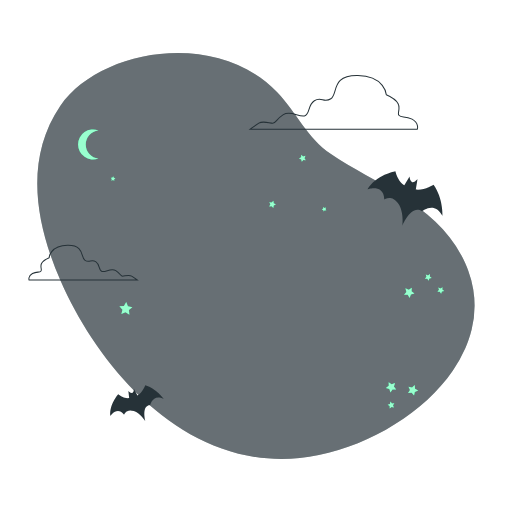
t = 0.00 s
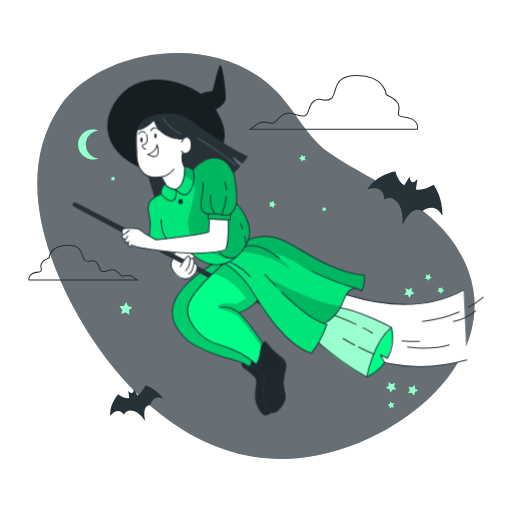
t = 1.40 s
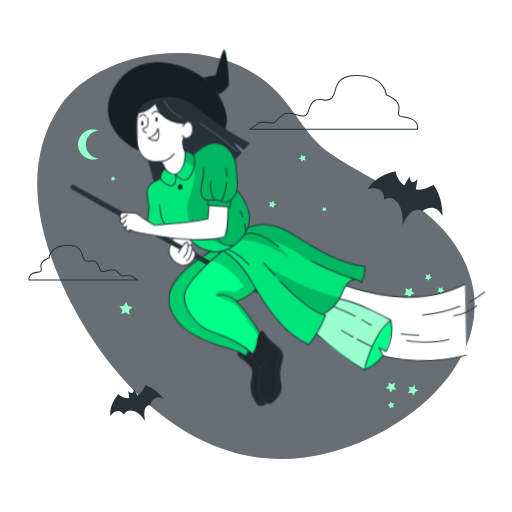
t = 2.53 s
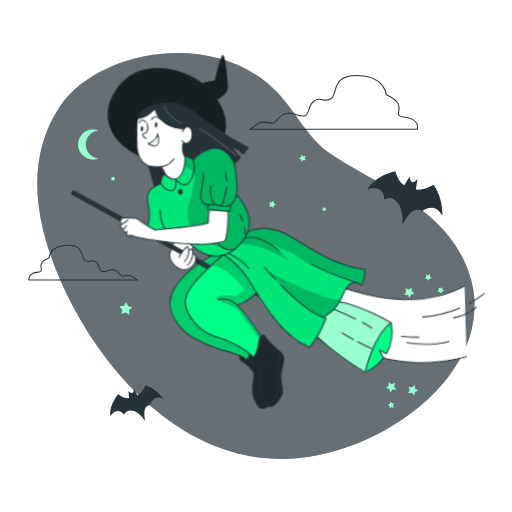
t = 3.65 s
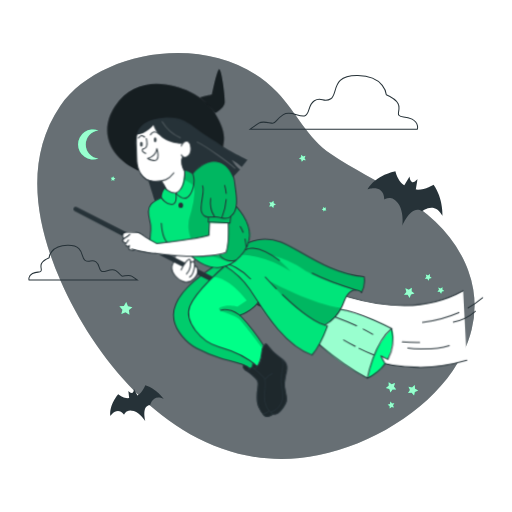
t = 4.78 s
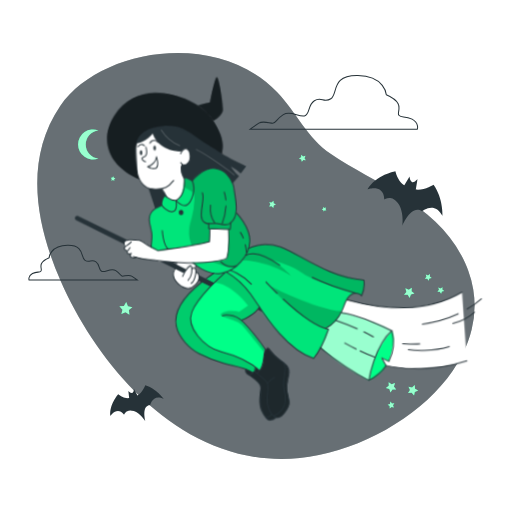
t = 6.28 s

The animated SVG that drew these frames (rendered in a browser with its animation timeline set to each time). Animation: 2 CSS @keyframes rules; one cycle of 7.40 s, repeats indefinitely.

<svg class="animated" id="freepik_stories-witch" xmlns="http://www.w3.org/2000/svg" viewBox="0 0 500 500" version="1.1" xmlns:xlink="http://www.w3.org/1999/xlink" xmlns:svgjs="http://svgjs.com/svgjs"><style>svg#freepik_stories-witch:not(.animated) .animable {opacity: 0;}svg#freepik_stories-witch.animated #freepik--Character--inject-236 {animation: 1.4s 1 forwards cubic-bezier(.36,-0.01,.5,1.38) slideDown,6s Infinite linear floatComplex;animation-delay: 0s,1.4s;}            @keyframes slideDown {                0% {                    opacity: 0;                    transform: translateY(-30px) scale(0.95);                }                100% {                    opacity: 1;                    transform: translateY(0) scale(1);                }            }                    @keyframes floatComplex {                0% {                    opacity: 1;                    transform: translateY(0px) rotate(0deg) scale(1);                }                25% {                    transform: translateY(-15px) rotate(2deg) scale(1.02);                }                50% {                    transform: translateY(0px) rotate(0deg) scale(1);                }                75% {                    transform: translateY(10px) rotate(-2deg) scale(0.98);                }                100% {                    opacity: 1;                    transform: translateY(0px) rotate(0deg) scale(1);                }            }        </style><g id="freepik--background-simple--inject-236" class="animable" style="transform-origin: 249.92px 250.02px;"><g id="freepik--Background--inject-236" class="animable" style="transform-origin: 249.92px 250.02px;"><path d="M460.58,321.77a109.94,109.94,0,0,1-3.22,10.81c-.94,2.59-1.95,5.17-3.08,7.71A132,132,0,0,1,442.12,362c-27.87,40.54-79.26,71.63-130.81,82.41C188.2,470.11,97.66,361.85,59.49,275c-24-54.53-36.61-118.32-.66-171.42C96.41,48.11,211.14,27.84,270.71,90c18.59,19.45,29.42,44.74,52.48,60.45,44,30,105.13,49.28,130.93,106.17q1.71,3.78,3.09,7.55a100.7,100.7,0,0,1,4.94,18.55A97,97,0,0,1,460.58,321.77Z" style="fill: rgb(38, 50, 56); transform-origin: 249.92px 250.02px;" id="el1alwqi4u1jp" class="animable"></path><g id="el8d2xup6h2pt"><path d="M460.58,321.77a109.94,109.94,0,0,1-3.22,10.81c-.94,2.59-1.95,5.17-3.08,7.71A132,132,0,0,1,442.12,362c-27.87,40.54-79.26,71.63-130.81,82.41C188.2,470.11,97.66,361.85,59.49,275c-24-54.53-36.61-118.32-.66-171.42C96.41,48.11,211.14,27.84,270.71,90c18.59,19.45,29.42,44.74,52.48,60.45,44,30,105.13,49.28,130.93,106.17q1.71,3.78,3.09,7.55a100.7,100.7,0,0,1,4.94,18.55A97,97,0,0,1,460.58,321.77Z" style="fill: rgb(255, 255, 255); opacity: 0.3; isolation: isolate; transform-origin: 249.92px 250.02px;" class="animable"></path></g></g><polyline points="168.09 245.37 165.02 245.5 155.9 245.9 151 246.11" style="fill: none; transform-origin: 159.545px 245.74px;" id="el3pwbjxjr03s" class="animable"></polyline></g><g id="freepik--Stars--inject-236" class="animable" style="transform-origin: 270.965px 275.005px;"><polygon points="118.53 306.74 119.57 302.43 116.61 299.13 121.03 298.79 123.25 294.95 124.94 299.05 129.28 299.98 125.91 302.85 126.36 307.26 122.59 304.94 118.53 306.74" style="fill: rgb(0, 255, 136); transform-origin: 122.945px 301.105px;" id="elhdgobt6f2st" class="animable"></polygon><polygon points="108.8 176.4 109.17 174.84 108.1 173.65 109.7 173.53 110.5 172.14 111.12 173.62 112.69 173.96 111.47 175 111.63 176.59 110.26 175.75 108.8 176.4" style="fill: rgb(0, 255, 136); transform-origin: 110.395px 174.365px;" id="elpe78ohxkpzj" class="animable"></polygon><polygon points="400.03 290.95 398.13 287.93 394.57 287.79 396.85 285.05 395.88 281.61 399.2 282.94 402.16 280.96 401.93 284.52 404.73 286.73 401.27 287.6 400.03 290.95" style="fill: rgb(0, 255, 136); transform-origin: 399.65px 285.955px;" id="elrq1lh76g9sb" class="animable"></polygon><polygon points="430.75 286.94 429.51 284.97 427.18 284.87 428.67 283.08 428.04 280.83 430.2 281.69 432.15 280.4 431.99 282.73 433.83 284.18 431.56 284.75 430.75 286.94" style="fill: rgb(0, 255, 136); transform-origin: 430.505px 283.67px;" id="elitkw11x8bt" class="animable"></polygon><polygon points="379.53 373.22 382.43 375.3 385.78 374.09 384.7 377.49 386.89 380.31 383.32 380.33 381.32 383.28 380.19 379.9 376.77 378.9 379.64 376.79 379.53 373.22" style="fill: rgb(0, 255, 136); transform-origin: 381.83px 378.25px;" id="elxrqnmc5nua" class="animable"></polygon><polygon points="405.03 376.05 405.31 379.61 408.39 381.4 405.1 382.76 404.35 386.25 402.03 383.53 398.49 383.9 400.35 380.86 398.91 377.6 402.38 378.44 405.03 376.05" style="fill: rgb(0, 255, 136); transform-origin: 403.44px 381.15px;" id="elznykb2kn86" class="animable"></polygon><polygon points="418.53 274.2 417.28 272.23 414.95 272.13 416.44 270.34 415.81 268.09 417.98 268.96 419.92 267.66 419.77 269.99 421.6 271.44 419.34 272.01 418.53 274.2" style="fill: rgb(0, 255, 136); transform-origin: 418.275px 270.93px;" id="eld9rz1nbu899" class="animable"></polygon><polygon points="378.55 395.22 380.75 394.43 381.34 392.17 382.77 394.01 385.11 393.88 383.79 395.81 384.64 397.99 382.4 397.34 380.59 398.81 380.52 396.48 378.55 395.22" style="fill: rgb(0, 255, 136); transform-origin: 381.83px 395.49px;" id="el83ubpqh21lw" class="animable"></polygon><polygon points="262.9 201.68 264.04 199.57 262.94 197.44 265.3 197.86 266.98 196.16 267.31 198.53 269.45 199.61 267.29 200.66 266.93 203.03 265.27 201.3 262.9 201.68" style="fill: rgb(0, 255, 136); transform-origin: 266.175px 199.595px;" id="elpj492cneic" class="animable"></polygon><polygon points="294.7 158.06 294.18 155.71 291.96 154.81 294.03 153.6 294.2 151.2 296 152.8 298.32 152.22 297.36 154.42 298.63 156.46 296.24 156.22 294.7 158.06" style="fill: rgb(0, 255, 136); transform-origin: 295.295px 154.63px;" id="elc4ujxai906" class="animable"></polygon><polygon points="316.06 206.66 315.71 205.08 314.22 204.48 315.61 203.66 315.73 202.06 316.93 203.13 318.49 202.74 317.85 204.22 318.7 205.58 317.1 205.42 316.06 206.66" style="fill: rgb(0, 255, 136); transform-origin: 316.46px 204.36px;" id="elvvcsq19flmq" class="animable"></polygon><g id="elq518y3pja6"><polygon points="118.53 306.74 119.57 302.43 116.61 299.13 121.03 298.79 123.25 294.95 124.94 299.05 129.28 299.98 125.91 302.85 126.36 307.26 122.59 304.94 118.53 306.74" style="fill: rgb(255, 255, 255); opacity: 0.6; isolation: isolate; transform-origin: 122.945px 301.105px;" class="animable"></polygon></g><g id="el71ekhohnf4n"><polygon points="108.8 176.4 109.17 174.84 108.1 173.65 109.7 173.53 110.5 172.14 111.12 173.62 112.69 173.96 111.47 175 111.63 176.59 110.26 175.75 108.8 176.4" style="fill: rgb(255, 255, 255); opacity: 0.6; isolation: isolate; transform-origin: 110.395px 174.365px;" class="animable"></polygon></g><g id="ela7h1ar72xpa"><polygon points="400.03 290.95 398.13 287.93 394.57 287.79 396.85 285.05 395.88 281.61 399.2 282.94 402.16 280.96 401.93 284.52 404.73 286.73 401.27 287.6 400.03 290.95" style="fill: rgb(255, 255, 255); opacity: 0.6; isolation: isolate; transform-origin: 399.65px 285.955px;" class="animable"></polygon></g><g id="elbjequind4dd"><polygon points="430.75 286.94 429.51 284.97 427.18 284.87 428.67 283.08 428.04 280.83 430.2 281.69 432.15 280.4 431.99 282.73 433.83 284.18 431.56 284.75 430.75 286.94" style="fill: rgb(255, 255, 255); opacity: 0.6; isolation: isolate; transform-origin: 430.505px 283.67px;" class="animable"></polygon></g><g id="elj2b2x23ws5g"><polygon points="379.53 373.22 382.43 375.3 385.78 374.09 384.7 377.49 386.89 380.31 383.32 380.33 381.32 383.28 380.19 379.9 376.77 378.9 379.64 376.79 379.53 373.22" style="fill: rgb(255, 255, 255); opacity: 0.6; isolation: isolate; transform-origin: 381.83px 378.25px;" class="animable"></polygon></g><g id="el3psjj4ioo8"><polygon points="405.03 376.05 405.31 379.61 408.39 381.4 405.1 382.76 404.35 386.25 402.03 383.53 398.49 383.9 400.35 380.86 398.91 377.6 402.38 378.44 405.03 376.05" style="fill: rgb(255, 255, 255); opacity: 0.6; isolation: isolate; transform-origin: 403.44px 381.15px;" class="animable"></polygon></g><g id="el8yix66ej52e"><polygon points="418.53 274.2 417.28 272.23 414.95 272.13 416.44 270.34 415.81 268.09 417.98 268.96 419.92 267.66 419.77 269.99 421.6 271.44 419.34 272.01 418.53 274.2" style="fill: rgb(255, 255, 255); opacity: 0.6; isolation: isolate; transform-origin: 418.275px 270.93px;" class="animable"></polygon></g><g id="elov4qk077vvd"><polygon points="378.55 395.22 380.75 394.43 381.34 392.17 382.77 394.01 385.11 393.88 383.79 395.81 384.64 397.99 382.4 397.34 380.59 398.81 380.52 396.48 378.55 395.22" style="fill: rgb(255, 255, 255); opacity: 0.6; isolation: isolate; transform-origin: 381.83px 395.49px;" class="animable"></polygon></g><g id="elo1xyehaav0h"><polygon points="262.9 201.68 264.04 199.57 262.94 197.44 265.3 197.86 266.98 196.16 267.31 198.53 269.45 199.61 267.29 200.66 266.93 203.03 265.27 201.3 262.9 201.68" style="fill: rgb(255, 255, 255); opacity: 0.6; isolation: isolate; transform-origin: 266.175px 199.595px;" class="animable"></polygon></g><g id="el83wgwp42zqv"><polygon points="294.7 158.06 294.18 155.71 291.96 154.81 294.03 153.6 294.2 151.2 296 152.8 298.32 152.22 297.36 154.42 298.63 156.46 296.24 156.22 294.7 158.06" style="fill: rgb(255, 255, 255); opacity: 0.6; isolation: isolate; transform-origin: 295.295px 154.63px;" class="animable"></polygon></g><g id="elhr8usemg5eo"><polygon points="316.06 206.66 315.71 205.08 314.22 204.48 315.61 203.66 315.73 202.06 316.93 203.13 318.49 202.74 317.85 204.22 318.7 205.58 317.1 205.42 316.06 206.66" style="fill: rgb(255, 255, 255); opacity: 0.6; isolation: isolate; transform-origin: 316.46px 204.36px;" class="animable"></polygon></g></g><g id="freepik--Bats--inject-236" class="animable" style="transform-origin: 269.884px 289.415px;"><path d="M141.87,376.24s-2.64,7.15-7.64,10.08l-3.43-6.41s-.13,3.75-1.86,3.88-3.59-2-3.59-2l.79,7c-2.43.27-6.06-.29-10.72-3.88,0,0-9.09,10.09-7.64,21.5,0,0,6.46-10.12,13.43-1.42,0,0,1.9-6.07,9.47-3.59,6.53,2.11,11.32,10.2,11.32,10.2s-4.32-15.41,4.68-16c0,0,2.58-11.35,13.23-5.94C159.91,389.67,152.8,379.51,141.87,376.24Z" style="fill: rgb(38, 50, 56); transform-origin: 133.767px 393.92px;" id="elyx62seqdj5l" class="animable"></path><path d="M423.39,180.34s-9.15,5.78-17.33,4.76l1.68-10.19s-3.39,4.12-5.45,2.78-2.32-5.36-2.32-5.36l-5.14,8.54c-3-1.78-6.57-5.56-8.73-13.64,0,0-19,3.54-27.18,17.65,0,0,16-5.83,16.36,10,0,0,7.39-5.21,13.78,4.13,5.52,8.06,3.94,21.31,3.94,21.31s8.44-21.1,19.08-14c0,0,12.71-10.56,20.05,4.73C432.13,211.06,432.89,193.46,423.39,180.34Z" style="fill: rgb(38, 50, 56); transform-origin: 395.532px 193.775px;" id="elqb2stgcbqw" class="animable"></path></g><g id="freepik--Clouds--inject-236" class="animable" style="transform-origin: 218.005px 173.623px;"><path d="M402.4,116.37c-7.08-3.87-10.32-.65-12.9-3.87s7.1-11.61-12.24-20c0,0-1.3-18.12-27.74-18.71s-19.34,18.12-26.43,22.65S314,93.87,307,98.38s-3.9,13.62-9.7,14.83-13.59-5.8-20.64-1.28-7.1,8.38-10.33,8.38-9.66-2.59-13.58,0-8.4,5.81-8.4,5.81H407.54S409.49,120.23,402.4,116.37Z" style="fill: none; stroke: rgb(38, 50, 56); stroke-miterlimit: 10; transform-origin: 326.068px 99.9482px;" id="elq5gqrfp1y8" class="animable"></path><path d="M28.38,273.47H134s-2.9-2.09-5.44-3.76-6.71,0-8.8,0-2.12-2.51-6.68-5.43-9.61,1.63-13.37.83-1.68-6.67-6.25-9.6-5.85,1.68-10.44-1.25,0-15-17.12-14.66S48,251.71,48,251.71c-12.52,5.43-6.26,10.86-7.93,12.94s-3.76,0-8.35,2.5S28.38,273.47,28.38,273.47Z" style="fill: none; stroke: rgb(38, 50, 56); stroke-miterlimit: 10; transform-origin: 81.1123px 256.531px;" id="elunf1guvy8h" class="animable"></path></g><g id="freepik--Moon--inject-236" class="animable" style="transform-origin: 86.1739px 141.09px;"><path d="M96.11,154.85a14.7,14.7,0,1,1,0-27.52,13.84,13.84,0,0,0,0,27.52Z" style="fill: rgb(0, 255, 136); transform-origin: 86.1739px 141.09px;" id="elk63bqj1qakp" class="animable"></path><g id="el8s8kc3cfg6n"><path d="M96.11,154.85a14.7,14.7,0,1,1,0-27.52,13.84,13.84,0,0,0,0,27.52Z" style="fill: rgb(255, 255, 255); opacity: 0.6; isolation: isolate; transform-origin: 86.1739px 141.09px;" class="animable"></path></g></g><g id="freepik--Character--inject-236" class="animable animator-active" style="transform-origin: 271.347px 234.514px;"><path d="M455.76,351.5c-57.81,16.67-143.42,6.41-194.84-94.69l21,6.15s97,60.72,170.81,20.25" style="fill: rgb(255, 255, 255); stroke: rgb(38, 50, 56); stroke-linecap: round; stroke-linejoin: round; transform-origin: 358.34px 307.388px;" id="el5y7ofy4cgji" class="animable"></path><path d="M457.36,300.14a94.84,94.84,0,0,0,14.42-9.92" style="fill: none; stroke: rgb(38, 50, 56); stroke-linecap: round; stroke-linejoin: round; transform-origin: 464.57px 295.18px;" id="elj07nuj93sbf" class="animable"></path><path d="M412.58,313.9a123.84,123.84,0,0,0,35.84-9.3" style="fill: none; stroke: rgb(38, 50, 56); stroke-linecap: round; stroke-linejoin: round; transform-origin: 430.5px 309.25px;" id="eltpwfsx4acu" class="animable"></path><path d="M392.58,332.83a169.23,169.23,0,0,0,17,.61" style="fill: none; stroke: rgb(38, 50, 56); stroke-linecap: round; stroke-linejoin: round; transform-origin: 401.08px 333.144px;" id="elb2mbam4u2u" class="animable"></path><path d="M442.8,313.9a46.61,46.61,0,0,0,21.77-10.49" style="fill: none; stroke: rgb(38, 50, 56); stroke-linecap: round; stroke-linejoin: round; transform-origin: 453.685px 308.655px;" id="elc3w4457w6t4" class="animable"></path><path d="M398,338.88s21.25,3.6,40.65-2" style="fill: none; stroke: rgb(38, 50, 56); stroke-linecap: round; stroke-linejoin: round; transform-origin: 418.325px 338.45px;" id="el4xbs7rvbhx4" class="animable"></path><path d="M378.35,349.93l-6.88-3.5,4.12,7.69A36.38,36.38,0,0,1,358.72,368l-.63.24s-33.24-16.82-49.67-37.59c-16.88-21.34,13.35-33.73,13.35-33.73s43.76,11.69,60.41,22.85l.13.2C383.09,321.23,386.7,329,378.35,349.93Z" style="fill: rgb(0, 255, 136); transform-origin: 343.525px 332.58px;" id="elq0mujibq1ug" class="animable"></path><g id="el00574q9wa80kw"><path d="M382.31,319.92c-5.56,6-11.77,13.81-15.85,22.22A85.83,85.83,0,0,0,358.72,368l-.63.24S333.88,356,316.57,339.49a86.31,86.31,0,0,1-8.15-8.84c-5-6.35-5.87-11.91-4.59-16.58a21.81,21.81,0,0,1,6.86-10.15,44.16,44.16,0,0,1,11.08-7s42.79,11.44,59.84,22.48l.57.37Z" style="fill: rgb(255, 255, 255); opacity: 0.6; isolation: isolate; transform-origin: 342.806px 332.58px;" class="animable"></path></g><path d="M236.62,352.75s-2.14,3.27.69,5.43,13,9.69,13.31,13-4.28,17.58,1.25,26.59,6.21,7.71,9.27,7.09a8.8,8.8,0,0,0,4.48-2.14s4,1.44,8.63-5.15,5.29-6.6,3.88-13.84a45.24,45.24,0,0,1-.23-19c1.27-7,3.5-10.44-5.11-17.4a66.2,66.2,0,0,1-13-13.79s-4.8.78-5.24,8.54-2.45,13.39-5.28,12.86a23.54,23.54,0,0,1-3.28-2.51l-3.3,3.73Z" style="fill: rgb(38, 50, 56); transform-origin: 257.489px 369.423px;" id="elnjlz77b7d8j" class="animable"></path><polygon points="144.8 172.62 150.69 192.1 171.61 191.98 171.94 173.18 157.79 165.49 144.8 172.62" style="fill: rgb(38, 50, 56); transform-origin: 158.37px 178.795px;" id="elizr5hkwpv8s" class="animable"></polygon><g id="elpsjksosvbf"><path d="M236.62,352.75s-2.14,3.27.69,5.43,13,9.69,13.31,13-4.28,17.58,1.25,26.59,6.21,7.71,9.27,7.09a8.8,8.8,0,0,0,4.48-2.14s4,1.44,8.63-5.15,5.29-6.6,3.88-13.84a45.24,45.24,0,0,1-.23-19c1.27-7,3.5-10.44-5.11-17.4a66.2,66.2,0,0,1-13-13.79s-4.8.78-5.24,8.54-2.45,13.39-5.28,12.86a23.54,23.54,0,0,1-3.28-2.51l-3.3,3.73Z" style="opacity: 0.2; isolation: isolate; transform-origin: 257.489px 369.423px;" class="animable"></path></g><path d="M256,334.36a6.59,6.59,0,0,0-1.07,3.15c-.2,1.73-.23,4-.78,7.55a26.71,26.71,0,0,1-4.22,10.58L247,352.06a1.83,1.83,0,0,0-.35.33,7.72,7.72,0,0,0-1.36,3.49l-2.42,2.29h0c-3.15-3.94-11.9-6.15-21.28-8.65a189,189,0,0,1-19.4-6.55c-8.48-3.28-20.14-7.85-29.43-23-8.52-14.81-4-20.76,2-34,7.32-12.12,34.94-29.49,34.94-29.49l6.78-1.64h12.27l16.5,16,7.56,14.1a9.13,9.13,0,0,1,0,4.92c-3.15,8.63-19,16-19,16C241.3,313,256,334.36,256,334.36Z" style="fill: rgb(0, 255, 136); transform-origin: 212.028px 306.505px;" id="elpys9b401dj" class="animable"></path><g id="elaf70hjr5oq9"><path d="M231.21,296.87l9-5.92c-18.65-24.75-33.14-23.33-33.14-23.33s-15.46,16.68-21.21,25.14-2.2,21.47,8.06,32.49,24.83,12,35.15,17c5.89,1.86,12.65,6.32,17.57,10.16-2,1.54-1.41,2.47-1.41,2.47a5.81,5.81,0,0,1-2.37,3.31h0c-3.15-3.94-11.9-6.15-21.28-8.65a189,189,0,0,1-19.4-6.55c-8.48-3.28-20.14-7.85-29.43-23-8.52-14.81-4-20.76,2-34,7.32-12.12,34.94-29.49,34.94-29.49l6.78-1.64h12.27l16.5,16L252.8,285a9.13,9.13,0,0,1,0,4.92c-3.15,8.63-19,16-19,16,7.43,7,22.12,28.42,22.12,28.42a6.59,6.59,0,0,0-1.07,3.15c-2.57-3.46-16.28-21.82-21.17-27.41-5.41-6.19-26.14-8.85-19.51-12.42S231.21,296.87,231.21,296.87Z" style="opacity: 0.2; isolation: isolate; transform-origin: 211.983px 306.525px;" class="animable"></path></g><path d="M216.52,255.67s12.8,6,20.1,15.26c10.42,13.2,30.8,58,67.31,74.12,0,0,11-13.57,15.44-28.45l-4.52-.77s8-.85,15.76-12.75,7.58-26.45,22.4-19.33c0,0,3.8-4.78,2.67-15a151.74,151.74,0,0,1-49.86-17.69c-19.75-11.39-36.32-26.48-66.67-16.45C207.37,245.1,216.52,255.67,216.52,255.67Z" style="fill: rgb(0, 255, 136); transform-origin: 285.594px 288.188px;" id="elmqescxhayxf" class="animable"></path><g id="elf42q6wc9yxk"><path d="M353.07,283.67l-.06.08-.61-.29a16.9,16.9,0,0,0-5-1.51c-8.09-1-9.8,8-14.44,17h0a40.06,40.06,0,0,1-2.34,4.07c-5.72,8.78-11.56,11.55-14.25,12.38a8.65,8.65,0,0,1-1.5.37l4.52.77C315,331.42,304,345,304,345c-36.52-16.14-56.9-60.93-67.32-74.13-7.3-9.24-20.11-15.26-20.11-15.26s-8.46-9.78,19.19-19.87c1.09-.4,2.23-.8,3.45-1.2,30.35-10,46.92,5.07,66.67,16.45a151.66,151.66,0,0,0,49.86,17.69C356.72,278.2,353.55,283,353.07,283.67Z" style="opacity: 0.1; isolation: isolate; transform-origin: 285.639px 288.134px;" class="animable"></path></g><g id="el32cv34essjs"><path d="M353.07,283.67l-.67-.21c-1.63-.48-3.29-1-5-1.51-20.18-6.26-44.27-15.48-52.92-22.14-10.76-8.26-30.11-13.61-30.11-13.61,8.28,3.8,19.4,16.55,19.4,16.55C258.7,245.76,236,246.2,236,246.2l-.25-10.4c1.09-.4,2.23-.8,3.45-1.2,30.35-10,46.92,5.07,66.67,16.45a151.66,151.66,0,0,0,49.86,17.69C356.72,278.2,353.55,283,353.07,283.67Z" style="opacity: 0.2; isolation: isolate; transform-origin: 295.835px 257.499px;" class="animable"></path></g><g id="elto4b8hcmamq"><path d="M333,299h0a40.06,40.06,0,0,1-2.34,4.07c-5.72,8.78-11.56,11.55-14.25,12.38-8.19-3.37-31.72-14.88-53.25-43.13C263.1,272.33,306.38,296.1,333,299Z" style="opacity: 0.2; isolation: isolate; transform-origin: 298.08px 293.885px;" class="animable"></path></g><path d="M171.93,246.49s-6.91,8.14-4.22,15.13,7.12,10.16,13.22,10.71,7.36-3.26,9.79-5.86,2.86-8.41-1.26-9.54a13.11,13.11,0,0,0-.23-3l1.47-6.6-3.85-6.62Z" style="fill: rgb(255, 255, 255); transform-origin: 179.822px 256.547px;" id="elzce2c4hc8ea" class="animable"></path><path d="M162.31,178.58a13,13,0,0,0-5,10.46s-12.64,5-12.51,11.54,2.19,15.85,2,19.61-2,13.44-2,13.44l19.82,2.45s22.7,10.85,28.86,16.1,18.58,9.09,28.51,4.05c11.8-6.41,22.9-18.23,22.13-31s-13.29-27-13.29-27a65.89,65.89,0,0,0-.87-18.65c-1.93-10.88-3.86-24.65-15.72-25.5s-22.59,5.05-26.37,11.17c0,0-4.5-2.56-8-2.35,0,0,.75,16.65-8.31,22.11C164.62,182.92,162.31,178.58,162.31,178.58Z" style="fill: rgb(0, 255, 136); transform-origin: 194.478px 206.293px;" id="elgkwckq5dcd" class="animable"></path><g id="elco6ml02xld8"><path d="M228.58,252a52.87,52.87,0,0,1-6.58,4.22c-9.93,5-22.37,1.22-28.52-4s-28.87-16.11-28.87-16.11l-12.23-1.51-7.58-.93s1.72-9.69,2-13.45-1.82-13-2-19.61S157.3,189,157.3,189a12.62,12.62,0,0,1,3.94-9.52,9.6,9.6,0,0,1,1.07-.94s2.3,4.33,9.3,6.36c9.06-5.45,8.31-22.11,8.31-22.11H180c3.43-.19,7.88,2.35,7.88,2.35,3.79-6.11,14.52-12,26.38-11.17S228,168.63,230,179.51a65.89,65.89,0,0,1,.87,18.65s12.51,14.27,13.29,27.05C244.74,235.57,237.59,245.3,228.58,252Z" style="opacity: 0.1; isolation: isolate; transform-origin: 194.496px 206.228px;" class="animable"></path></g><g id="elyeuru9eokoo"><path d="M228.58,252c-.94.37-1.52.54-1.52.54-4.7,1.22-8.85-1.58-13.11-2.94a86.06,86.06,0,0,1-13.77-5.48c-11.88-6.29-18-17.28-16.21-30.85.5-3.81,1.85-7.45,2.92-11.15a81,81,0,0,0,3-17c.19-2.81.13-5.92-1.74-8A15.44,15.44,0,0,0,185.4,175c-2.22-1.54-6.72-3.18-5.71-5.68a10.44,10.44,0,0,0,.28-6.49c3.43-.19,7.88,2.35,7.88,2.35,3.79-6.11,14.52-12,26.38-11.17S228,168.63,230,179.51a65.89,65.89,0,0,1,.87,18.65s12.51,14.27,13.29,27.05C244.74,235.57,237.59,245.3,228.58,252Z" style="opacity: 0.2; isolation: isolate; transform-origin: 211.869px 203.386px;" class="animable"></path></g><path d="M204.48,214.44l18.41.58s.18,23.4-2.67,29.21c0,0-10.8,3.54-40.67,2.65s-28.66-3.62-31.63-3.45c-.71,0-13.28-2.76-18.24-2.78-.92-.3-4.12,1.65-4.73-3.37-3.84-1.5-3.54-1.09-3-3.53-5.46-2.32-1-3.83-1.62-4.37-1.74-.33-1.94-5-.12-5.84,3.94-1.87,13.56-.5,15.82.42,0,0,7.88,5,9.76,7l6.55,3.56s40.07-4.58,51.4-7.88Z" style="fill: rgb(255, 255, 255); transform-origin: 170.912px 230.732px;" id="elrwm3jynhm6" class="animable"></path><path d="M135.7,122.75s-3.21,3.67-2.91,13.07-2.1,22.25,4.92,30.69,19.69,6.42,19.69,6.42l3.9,6.1s3.33,6,9.94,5.79,8.94-15.83,8.68-22c0,0-3.87-7.77-2.46-11.78,0,0,8-1.41,9.23-6.83s-.6-10.84-4.22-11a4.25,4.25,0,0,0-4.46,3s-23.77-1.49-27.92-18.61C150.09,117.58,140.52,119.73,135.7,122.75Z" style="fill: rgb(255, 255, 255); transform-origin: 159.85px 151.213px;" id="elk9uudo16df" class="animable"></path><path d="M144.25,150.66s8.18-1.91,9.14-9.56c0,0,2.12,7.33.11,10.52S144.25,150.66,144.25,150.66Z" style="fill: rgb(255, 255, 255); stroke: rgb(38, 50, 56); stroke-linecap: round; stroke-linejoin: round; transform-origin: 149.308px 146.963px;" id="elxow2v1trmur" class="animable"></path><path d="M143.15,131.15c.5,2.49,1.27,5.64,0,8a3.57,3.57,0,0,1-2.1,1.75c-1,.28-2.3.33-2.06,1.78a2.73,2.73,0,0,0,.82,1.42c.7.7,1.59,1.58,2.67,1.47" style="fill: none; stroke: rgb(38, 50, 56); stroke-linecap: round; stroke-linejoin: round; transform-origin: 141.402px 138.365px;" id="el84ih8a55jbe" class="animable"></path><path d="M153,132.51c0,1.36-.53,2.47-1.18,2.47s-1.18-1.11-1.18-2.47.53-2.48,1.18-2.48S153,131.14,153,132.51Z" style="fill: rgb(38, 50, 56); transform-origin: 151.82px 132.505px;" id="eleh432bimhlv" class="animable"></path><ellipse cx="138.19" cy="136.59" rx="1.18" ry="2.48" style="fill: rgb(38, 50, 56); transform-origin: 138.19px 136.59px;" id="elslu0uq1bpjl" class="animable"></ellipse><path d="M177.39,138.66s2.56-6.28,6.4-4.42,4.19,11.63,0,14.54a4.26,4.26,0,0,1-6-.52,4.21,4.21,0,0,1-.51-.76" style="fill: none; stroke: rgb(38, 50, 56); stroke-linecap: round; stroke-linejoin: round; transform-origin: 182.041px 141.837px;" id="elf4g06nj6sx" class="animable"></path><path d="M145.63,115.35a24.37,24.37,0,0,0-9,6.19c-3.44,3.91-3.6,9.47-3.43,14.4.2,5.88.2,11.77.47,17.64.34,7.37,4.63,19,15.77,19.54s15.09-1.54,20.4-8.06" style="fill: none; stroke: rgb(38, 50, 56); stroke-linecap: round; stroke-linejoin: round; transform-origin: 151.498px 144.276px;" id="elyjcbhu16dk" class="animable"></path><path d="M157.79,173.18a40.22,40.22,0,0,1,4.47,8" style="fill: none; stroke: rgb(38, 50, 56); stroke-linecap: round; stroke-linejoin: round; transform-origin: 160.025px 177.18px;" id="el59rlxmmubm2" class="animable"></path><path d="M178.71,149.28s-3.05,5.78,1.58,13.67" style="fill: none; stroke: rgb(38, 50, 56); stroke-linecap: round; stroke-linejoin: round; transform-origin: 179.007px 156.115px;" id="eloi4sxsfh9ge" class="animable"></path><path d="M218.92,136.42c2.29-11.18-3.91-22.44-9.59-31.67-13.6-22.11-70.22-45.43-96.63-5.67-6,9-9.19,19.17-7.29,30,2.88,16.47,16.07,27.21,30.52,34,0,0-2.56-4.88-2.56-13s-4.33-24.28,8-32.13,30.73-6.64,36.44-2.6,18.55,9.76,27.59,17.37S217.05,141,217.06,141C217.74,141.23,218.42,138.88,218.92,136.42Z" style="fill: rgb(38, 50, 56); transform-origin: 162.135px 120.304px;" id="ellfl72geiwqd" class="animable"></path><path d="M196.25,91.45c-.5-.35,11.62-2.85,11.62-2.85s4.49-21.62,6.94-24.67,6.32,28.34,5.5,33.23-9.17,9.58-9.17,9.58S202.78,95.94,196.25,91.45Z" style="fill: rgb(38, 50, 56); transform-origin: 208.328px 85.2309px;" id="elqvo068r58ys" class="animable"></path><path d="M161.11,179.51s3,5.26,10.5,5.43c0,0,1.92,10-3.5,11s-10.68-6.48-10.68-6.48S156.2,184.59,161.11,179.51Z" style="fill: none; stroke: rgb(38, 50, 56); stroke-linecap: round; stroke-linejoin: round; transform-origin: 164.617px 187.771px;" id="elmx7gxknp4ib" class="animable"></path><path d="M171.61,184.94s6.12,7.18,10.68,4.73,9.62-14.36,6-23.81c0,0-4.55-3.32-8-3.5C180.19,162.36,182.46,179,171.61,184.94Z" style="fill: none; stroke: rgb(38, 50, 56); stroke-linecap: round; stroke-linejoin: round; transform-origin: 180.567px 176.27px;" id="eljv5yow7vm1g" class="animable"></path><path d="M188.24,165.86s12-14.3,24.37-11.48,16.27,13.67,16.92,21.48,5.21,25.61-4.12,32.33l-.87,6.73-21.27-1.3.22-4.77s-7.59.21-7.16-9.33S200,182.37,197.85,178" style="fill: none; stroke: rgb(38, 50, 56); stroke-linecap: round; stroke-linejoin: round; transform-origin: 209.727px 184.466px;" id="el9n8t26t9aoq" class="animable"></path><path d="M203.14,208.79h3.74a33.2,33.2,0,0,1,4.23-.11c2.38.18,4.65,1.06,7,1.42s5.56-.12,7.22-1.84" style="fill: none; stroke: rgb(38, 50, 56); stroke-linecap: round; stroke-linejoin: round; transform-origin: 214.235px 209.236px;" id="el4xk0bl090bx" class="animable"></path><path d="M209.22,207.89c0-.46-4.87-4.87-3.5-17.52" style="fill: none; stroke: rgb(38, 50, 56); stroke-linecap: round; stroke-linejoin: round; transform-origin: 207.349px 199.13px;" id="el6f9vbg2m5hu" class="animable"></path><path d="M221,185.65a33.72,33.72,0,0,0-1.4-7.78" style="fill: none; stroke: rgb(38, 50, 56); stroke-linecap: round; stroke-linejoin: round; transform-origin: 220.3px 181.76px;" id="el05slvrlko9sh" class="animable"></path><path d="M216.69,209.11A57.53,57.53,0,0,0,221,191.56" style="fill: none; stroke: rgb(38, 50, 56); stroke-linecap: round; stroke-linejoin: round; transform-origin: 218.845px 200.335px;" id="elrn628wf3dj" class="animable"></path><polygon points="249.93 295.29 254.48 297.68 251.79 293.25 249.93 295.29" style="fill: rgb(38, 50, 56); transform-origin: 252.205px 295.465px;" id="elak74nofjef4" class="animable"></polygon><path d="M120.25,223.54a3.7,3.7,0,0,0-1.16,3.19L72.42,202A2.29,2.29,0,0,1,74,197.69a2.22,2.22,0,0,1,.59.31l48.27,25A5.56,5.56,0,0,0,120.25,223.54Z" style="fill: rgb(38, 50, 56); transform-origin: 96.8874px 212.14px;" id="eltzet2rvzs2" class="animable"></path><polygon points="180.23 253.5 177.34 257.16 153.77 244.78 165.02 245.5 180.23 253.5" style="fill: rgb(38, 50, 56); transform-origin: 167px 250.97px;" id="elc58q33nih7u" class="animable"></polygon><path d="M207.12,267.62l-14.84-7.8a21.27,21.27,0,0,1-.54,4.9l11.83,6.21Z" style="fill: rgb(38, 50, 56); transform-origin: 199.43px 265.375px;" id="elui2dquub1wi" class="animable"></path><path d="M157.43,189.49c-3.8,1.57-7.44,2.95-10.23,6.14-5.42,6.19-.86,14.82-.47,21.81.28,4.78-.74,9.32-.88,13" style="fill: none; stroke: rgb(38, 50, 56); stroke-linecap: round; stroke-linejoin: round; transform-origin: 150.998px 209.965px;" id="elvztycmv0xig" class="animable"></path><ellipse cx="176.36" cy="196.89" rx="2.27" ry="2.64" style="fill: rgb(38, 50, 56); transform-origin: 176.36px 196.89px;" id="elp34ofrchrf" class="animable"></ellipse><path d="M147.24,127.54s3-6.05,8.41-.51" style="fill: none; stroke: rgb(38, 50, 56); stroke-linecap: round; stroke-linejoin: round; transform-origin: 151.445px 126.117px;" id="ela7m5rv4yjjn" class="animable"></path><path d="M141.58,129.81s-3.4-3.77-6.19.85" style="fill: none; stroke: rgb(38, 50, 56); stroke-linecap: round; stroke-linejoin: round; transform-origin: 138.485px 129.51px;" id="el5alk6f4gv7v" class="animable"></path><path d="M231.25,199s12.79,13.6,12.46,27.87-14.78,29.86-29.38,31.52-27.48-11-27.48-11" style="fill: none; stroke: rgb(38, 50, 56); stroke-linecap: round; stroke-linejoin: round; transform-origin: 215.283px 228.77px;" id="elfc9i9d9qlnl" class="animable"></path><path d="M237.33,224a26.46,26.46,0,0,0-2.76-5.72" style="fill: none; stroke: rgb(38, 50, 56); stroke-linecap: round; stroke-linejoin: round; transform-origin: 235.95px 221.14px;" id="el3vdl73c2v7d" class="animable"></path><path d="M240.26,238.44a53,53,0,0,0-1.11-7.84" style="fill: none; stroke: rgb(38, 50, 56); stroke-linecap: round; stroke-linejoin: round; transform-origin: 239.705px 234.52px;" id="el8m1y2nsso2m" class="animable"></path><path d="M214.41,246.77a15,15,0,0,0,15.17,4.57" style="fill: none; stroke: rgb(38, 50, 56); stroke-linecap: round; stroke-linejoin: round; transform-origin: 221.995px 249.314px;" id="elolphkk04h8d" class="animable"></path><path d="M218,257.83s-27.33,22.83-33.55,38.05,11.07,35.28,27.67,40.12,29.55,11.68,37.85,19.64" style="fill: none; stroke: rgb(38, 50, 56); stroke-linecap: round; stroke-linejoin: round; transform-origin: 216.562px 306.735px;" id="el98l8py45zxu" class="animable"></path><path d="M214.5,300.38s11.07-3.46,21.1,7.26c7.89,8.44,17.16,21.72,20.9,27.49" style="fill: none; stroke: rgb(38, 50, 56); stroke-linecap: round; stroke-linejoin: round; transform-origin: 235.5px 317.489px;" id="eldagewtcd9pa" class="animable"></path><path d="M233.87,305.22s12.71-4.59,17.6-12.46" style="fill: none; stroke: rgb(38, 50, 56); stroke-linecap: round; stroke-linejoin: round; transform-origin: 242.67px 298.99px;" id="elcylop547sja" class="animable"></path><path d="M195.08,266.47c-15.22,11.32-29.59,25.73-26.39,43.09,2.07,11.24,12.23,22.53,21.82,27.78a141.2,141.2,0,0,0,24.23,10.3c8.21,2.67,20.53,4.21,28.15,9.84" style="fill: none; stroke: rgb(38, 50, 56); stroke-linecap: round; stroke-linejoin: round; transform-origin: 205.565px 311.975px;" id="elw26xai56c8s" class="animable"></path><path d="M207.12,258.06c-2.54,1.69-5.21,3.49-7.91,5.41" style="fill: none; stroke: rgb(38, 50, 56); stroke-linecap: round; stroke-linejoin: round; transform-origin: 203.165px 260.765px;" id="el2uktoby8v1b" class="animable"></path><path d="M204.48,214.44l-.7,12.25s-14.06,3.79-51.44,7.5" style="fill: none; stroke: rgb(38, 50, 56); stroke-linecap: round; stroke-linejoin: round; transform-origin: 178.41px 224.315px;" id="el4nn37p4mq5y" class="animable"></path><path d="M222.89,215s.58,21.31-2.61,28.55c0,0-18.31,8.17-69.28.36" style="fill: none; stroke: rgb(38, 50, 56); stroke-linecap: round; stroke-linejoin: round; transform-origin: 186.966px 231.145px;" id="elg1mszyncw98" class="animable"></path><path d="M180.28,253.41a9.91,9.91,0,0,1,3.41-3.31c2.67-1.07,1.55,6.72,1.37,7.7a12.68,12.68,0,0,1-3.64,6.52" style="fill: none; stroke: rgb(38, 50, 56); stroke-linecap: round; stroke-linejoin: round; transform-origin: 182.863px 257.16px;" id="elulpmif79u0r" class="animable"></path><path d="M176.16,260.25a55.15,55.15,0,0,1,4.12-6.84" style="fill: none; stroke: rgb(38, 50, 56); stroke-linecap: round; stroke-linejoin: round; transform-origin: 178.22px 256.83px;" id="elvq6f0fwqya" class="animable"></path><path d="M185.78,253.38s1.71-2.5,3.15-.27-.79,13.16-4.6,14.34" style="fill: none; stroke: rgb(38, 50, 56); stroke-linecap: round; stroke-linejoin: round; transform-origin: 186.851px 259.817px;" id="elnbycwpi7v8i" class="animable"></path><path d="M189.46,256.93s2.89.13,3,4.47-5.92,12.1-12.49,10.78-17-10.25-11.18-19.59" style="fill: none; stroke: rgb(38, 50, 56); stroke-linecap: round; stroke-linejoin: round; transform-origin: 179.774px 262.46px;" id="elpqpaz7q33r" class="animable"></path><path d="M247,358s7.83,6.23,9.78,9.35.59,9.18,0,16.6,2.73,15.62,8,18.35,14.06-8.59,13.67-15.62c-.23-4.24-1.91-8.22-2-12.57,0-4.58,1.2-8.49,2.23-12.86.81-3.45.54-7.82-2-10.49-4.68-4.88-12.1-7.62-18-17.18" style="fill: none; stroke: rgb(38, 50, 56); stroke-linecap: round; stroke-linejoin: round; transform-origin: 263.043px 368.148px;" id="eldjzwlxdw66o" class="animable"></path><path d="M262.57,400.81A17.59,17.59,0,0,0,274,390c3.14-8.79-2.2-13.49-.47-23.85s3-12.87.47-17.58" style="fill: none; stroke: rgb(38, 50, 56); stroke-linecap: round; stroke-linejoin: round; transform-origin: 268.998px 374.69px;" id="elxcsfvhazebq" class="animable"></path><path d="M257.63,368.17c-.5.91,2.11-3.19,7.07-5.29" style="fill: none; stroke: rgb(38, 50, 56); stroke-linecap: round; stroke-linejoin: round; transform-origin: 261.135px 365.59px;" id="elnsa72y9o14" class="animable"></path><path d="M238.4,359.13s7.94,5.22,11.32,10-1.79,15.7,1.59,26a21.51,21.51,0,0,0,4.82,8.52,4.83,4.83,0,0,0,6.83.12,4.28,4.28,0,0,0,.49-.55l.57-.74" style="fill: none; stroke: rgb(38, 50, 56); stroke-linecap: round; stroke-linejoin: round; transform-origin: 251.21px 382.128px;" id="elpvfp3hs4nf" class="animable"></path><path d="M255.28,402.29a7,7,0,0,0,5.76-3.18" style="fill: none; stroke: rgb(38, 50, 56); stroke-linecap: round; stroke-linejoin: round; transform-origin: 258.16px 400.7px;" id="elcyenm28l4qj" class="animable"></path><path d="M246,352.49a6.5,6.5,0,0,0-.64,3.39,2.24,2.24,0,0,0,2.41,2,3,3,0,0,0,1.49-1.05c3.19-3.6,4.5-8.49,5.14-13.26a34.07,34.07,0,0,1,1-5.48,8.17,8.17,0,0,1,3.12-4.49" style="fill: none; stroke: rgb(38, 50, 56); stroke-linecap: round; stroke-linejoin: round; transform-origin: 251.929px 345.744px;" id="elqe66yfc2rqq" class="animable"></path><path d="M236.84,354.33a5.7,5.7,0,0,0-.1,2.69,3.41,3.41,0,0,0,1.62,2.08,3.35,3.35,0,0,0,2.63.28,6.8,6.8,0,0,0,2.83-2.17l.88-1" style="fill: none; stroke: rgb(38, 50, 56); stroke-linecap: round; stroke-linejoin: round; transform-origin: 240.662px 356.93px;" id="eli0i5k9f5q2h" class="animable"></path><path d="M157.19,214.49s.44,13.69,5.12,18.13" style="fill: none; stroke: rgb(38, 50, 56); stroke-linecap: round; stroke-linejoin: round; transform-origin: 159.75px 223.555px;" id="el56zug3zj1ok" class="animable"></path><path d="M242.28,234.43s13.84-7.56,31.79-.72,46.15,31.62,81.61,35c0,0,1.71,6.84-2.56,15.39" style="fill: none; stroke: rgb(38, 50, 56); stroke-linecap: round; stroke-linejoin: round; transform-origin: 299.149px 257.473px;" id="elhxajm4cavh" class="animable"></path><path d="M239.81,241.2s8.76-7.5,32.84,10.64" style="fill: none; stroke: rgb(38, 50, 56); stroke-linecap: round; stroke-linejoin: round; transform-origin: 256.23px 245.752px;" id="el75mlnwygigf" class="animable"></path><path d="M275.31,285.52c13.13,12.85,31.3,28.53,44.06,31.08,0,0-7.32,19.23-15.44,28.45-29.45-10.44-51.3-51.3-61-65.68a79.69,79.69,0,0,0-23.15-22.21" style="fill: none; stroke: rgb(38, 50, 56); stroke-linecap: round; stroke-linejoin: round; transform-origin: 269.575px 301.105px;" id="elaa3q6zz355e" class="animable"></path><path d="M258.69,268.11S263,273,269.5,279.7" style="fill: none; stroke: rgb(38, 50, 56); stroke-linecap: round; stroke-linejoin: round; transform-origin: 264.095px 273.905px;" id="ellsbtun6a7a" class="animable"></path><path d="M316.57,315.83a39.39,39.39,0,0,0,17.11-18.24c1.38-3,2.37-6.21,4-9.11s4-5.57,7.1-6.63c2.41-.82,6.6.36,8.25,2.31" style="fill: none; stroke: rgb(38, 50, 56); stroke-linecap: round; stroke-linejoin: round; transform-origin: 334.8px 298.708px;" id="el7humtug9h49" class="animable"></path><path d="M347.48,281.53s-26.31-8.13-42.82-16.79" style="fill: none; stroke: rgb(38, 50, 56); stroke-linecap: round; stroke-linejoin: round; transform-origin: 326.07px 273.135px;" id="el5w5vfh0kyq3" class="animable"></path><path d="M223.38,255.67s10.56,3,20.74,14.15" style="fill: none; stroke: rgb(38, 50, 56); stroke-linecap: round; stroke-linejoin: round; transform-origin: 233.75px 262.745px;" id="elnlu7kwdi5v" class="animable"></path><path d="M332.1,300.53c19.46,2.59,50.08,19.19,50.08,19.19-17.5,14-24.1,48.47-24.1,48.47-21.34-11.53-41.55-28.63-47.16-33.49" style="fill: none; stroke: rgb(38, 50, 56); stroke-linecap: round; stroke-linejoin: round; transform-origin: 346.55px 334.36px;" id="elxvy94xak1qn" class="animable"></path><path d="M354.45,320c3.25,1.68,6.37,3.44,9.2,5.23" style="fill: none; stroke: rgb(38, 50, 56); stroke-linecap: round; stroke-linejoin: round; transform-origin: 359.05px 322.615px;" id="elvn21xomnb3l" class="animable"></path><path d="M326.8,307.89c5.95,2.26,13.2,5.16,21.05,8.87" style="fill: none; stroke: rgb(38, 50, 56); stroke-linecap: round; stroke-linejoin: round; transform-origin: 337.325px 312.325px;" id="el72h9en0g7g9" class="animable"></path><path d="M350.16,338.88c4.46,2.25,9.45,4.6,14.32,6.52" style="fill: none; stroke: rgb(38, 50, 56); stroke-linecap: round; stroke-linejoin: round; transform-origin: 357.32px 342.14px;" id="el379wgcsfzcj" class="animable"></path><path d="M335.07,330.6s4.67,2.82,11.24,6.29" style="fill: none; stroke: rgb(38, 50, 56); stroke-linecap: round; stroke-linejoin: round; transform-origin: 340.69px 333.745px;" id="elqdpyyixtfm" class="animable"></path><path d="M382.18,319.72c3.11,13.17.47,22.66-3.83,30.21l-6.88-3.5s4.32,8.23,4.12,7.69a46.75,46.75,0,0,1-17.5,14.07" style="fill: none; stroke: rgb(38, 50, 56); stroke-linecap: round; stroke-linejoin: round; transform-origin: 370.814px 343.955px;" id="elduqnsa6srbp" class="animable"></path><path d="M178.37,136.31s-21.65,1.14-27.92-18.61c0,0-7.21,9.31-17.66,9.69,0,0,4.11-15,25-16.74s37.69,13.4,51.94,23.46,32.46,18.71,32.46,18.71l-5.69,7a53.87,53.87,0,0,0-9.7-7s3.6,6.27,8,9.5l-7,7.41S221.86,153.4,208.94,154s-20.7,11.89-20.7,11.89-5.51-4.1-8.92-3.15a17.92,17.92,0,0,1-1.14-12.91s9.75,1.09,8.74-8.36C186.05,133.37,182.36,131.37,178.37,136.31Z" style="fill: rgb(38, 50, 56); transform-origin: 187.49px 140.121px;" id="elilhnhhm1s49" class="animable"></path><line x1="188.93" y1="253.11" x2="189.52" y2="250" style="fill: none; stroke: rgb(38, 50, 56); stroke-linecap: round; stroke-linejoin: round; transform-origin: 189.225px 251.555px;" id="elw4hfo1wm98j" class="animable"></line><path d="M203.57,270.93l3.55-3.31-14-7.37a19.38,19.38,0,0,1-1.35,4.47Z" style="fill: rgb(38, 50, 56); transform-origin: 199.445px 265.59px;" id="elnfxurm65x2" class="animable"></path><g id="elboilhtgz53c"><path d="M218.92,136.42c2.29-11.18-3.91-22.44-9.59-31.67-13.6-22.11-70.22-45.43-96.63-5.67-6,9-9.19,19.17-7.29,30,2.88,16.47,16.07,27.21,30.52,34,0,0-2.56-4.88-2.56-13s-4.36-26,8-33.89c5.83-3.7,12.82-5.2,19.65-5.44s13.2.24,19.46,3.32a70.81,70.81,0,0,1,13.09,8.78,121.84,121.84,0,0,0,12,8.29c10,6.23,13.26,9,13.27,9C219.53,140.3,218.42,138.88,218.92,136.42Z" style="opacity: 0.4; isolation: isolate; transform-origin: 162.135px 120.304px;" class="animable"></path></g><g id="elzyfaazej7a"><path d="M196.25,91.45c-.5-.35,11.62-2.85,11.62-2.85s4.49-21.62,6.94-24.67,6.32,28.34,5.5,33.23-9.17,9.58-9.17,9.58S202.78,95.94,196.25,91.45Z" style="opacity: 0.4; isolation: isolate; transform-origin: 208.328px 85.2309px;" class="animable"></path></g><g id="el5on38f3jux5"><path d="M158.87,114.78a39.6,39.6,0,0,0,17.76,15.94" style="fill: none; stroke: rgb(255, 255, 255); stroke-linecap: round; stroke-linejoin: round; opacity: 0.2; isolation: isolate; transform-origin: 167.75px 122.75px;" class="animable"></path></g><g id="el4d1sir9uwx8"><path d="M193,135c10.18,5.14,30.61,20.46,37,26.19" style="fill: none; stroke: rgb(255, 255, 255); stroke-linecap: round; stroke-linejoin: round; opacity: 0.2; isolation: isolate; transform-origin: 211.5px 148.095px;" class="animable"></path></g><path d="M151.92,233.91s-3.72-2.15-8.59-4.87-6.61-5.54-9.31-5.79a93.51,93.51,0,0,0-9.76-.31,11,11,0,0,0-1.44.06,5.56,5.56,0,0,0-2.57.54,3.7,3.7,0,0,0-1.16,3.19v.13a4.37,4.37,0,0,0,.67,1.71" style="fill: none; stroke: rgb(38, 50, 56); stroke-linecap: round; stroke-linejoin: round; transform-origin: 135.49px 228.415px;" id="el0smzwgrbr5ld" class="animable"></path><path d="M126.16,225a26.07,26.07,0,0,1-4.62,3.4c-2.4,1.28-2.73,2.71-2.33,3.49s1.17,1.18,2.78,1.85" style="fill: none; stroke: rgb(38, 50, 56); stroke-linecap: round; stroke-linejoin: round; transform-origin: 122.613px 229.37px;" id="elf8tbwsigti" class="animable"></path><path d="M124.8,230.54c-.43.63-.88,1.26-1.36,1.85-.68.83-2.15,2.17-1.44,3.37a1.58,1.58,0,0,0,.56.53,8.54,8.54,0,0,0,2.67,1" style="fill: none; stroke: rgb(38, 50, 56); stroke-linecap: round; stroke-linejoin: round; transform-origin: 123.52px 233.915px;" id="el85pdzdlwzcg" class="animable"></path><path d="M125.62,235.81a11.26,11.26,0,0,1-.57,2.14,2.17,2.17,0,0,0,1.4,2.55,5.71,5.71,0,0,0,4.66-.34" style="fill: none; stroke: rgb(38, 50, 56); stroke-linecap: round; stroke-linejoin: round; transform-origin: 128.051px 238.327px;" id="el40jxygh425" class="animable"></path><path d="M127.85,239.38a50.41,50.41,0,0,1,5.41,1.51c1.93.74,16.94,3.31,17.74,3" style="fill: none; stroke: rgb(38, 50, 56); stroke-linecap: round; stroke-linejoin: round; transform-origin: 139.425px 241.648px;" id="elmarbcxeczhe" class="animable"></path></g><defs>     <filter id="active" height="200%">         <feMorphology in="SourceAlpha" result="DILATED" operator="dilate" radius="2"></feMorphology>                <feFlood flood-color="#32DFEC" flood-opacity="1" result="PINK"></feFlood>        <feComposite in="PINK" in2="DILATED" operator="in" result="OUTLINE"></feComposite>        <feMerge>            <feMergeNode in="OUTLINE"></feMergeNode>            <feMergeNode in="SourceGraphic"></feMergeNode>        </feMerge>    </filter>    <filter id="hover" height="200%">        <feMorphology in="SourceAlpha" result="DILATED" operator="dilate" radius="2"></feMorphology>                <feFlood flood-color="#ff0000" flood-opacity="0.5" result="PINK"></feFlood>        <feComposite in="PINK" in2="DILATED" operator="in" result="OUTLINE"></feComposite>        <feMerge>            <feMergeNode in="OUTLINE"></feMergeNode>            <feMergeNode in="SourceGraphic"></feMergeNode>        </feMerge>            <feColorMatrix type="matrix" values="0   0   0   0   0                0   1   0   0   0                0   0   0   0   0                0   0   0   1   0 "></feColorMatrix>    </filter></defs></svg>